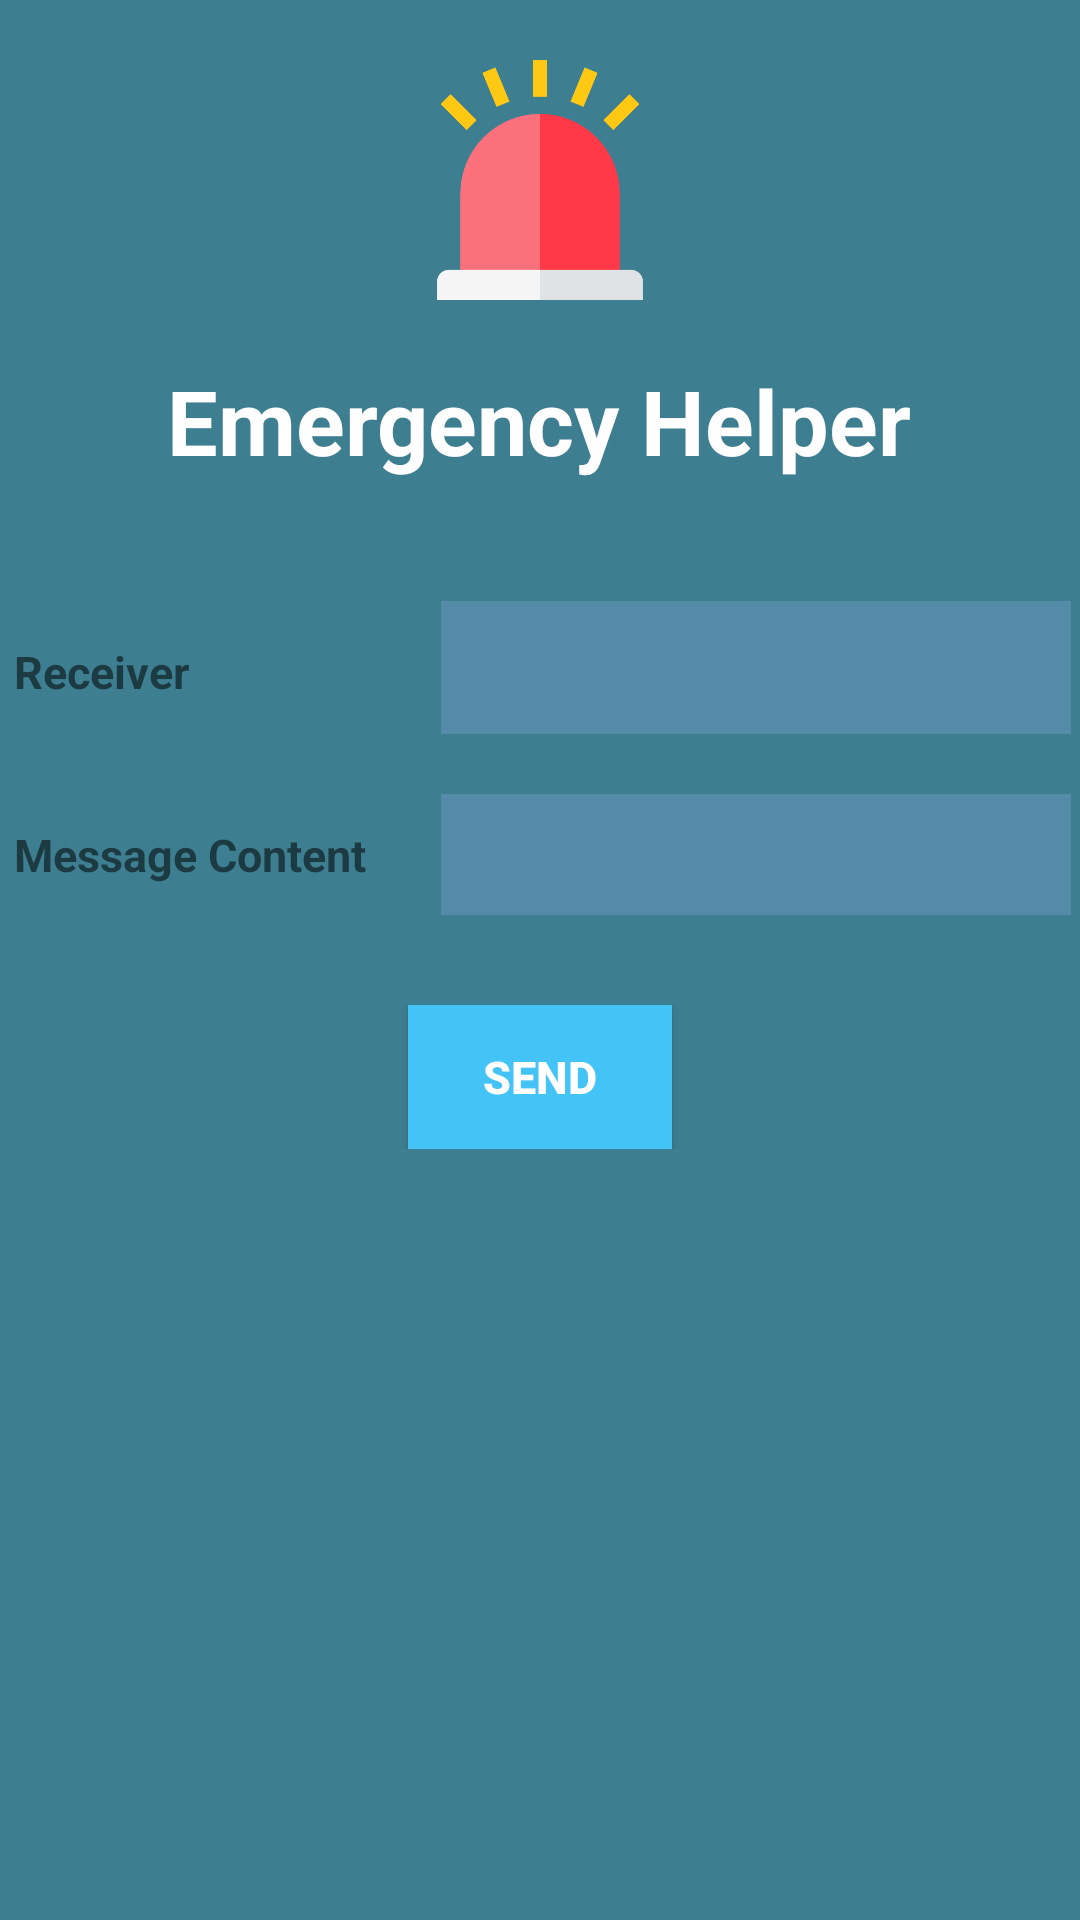

This screen was rendered from an Android layout file. Write that file and the resources it references.
<!-- AndroidManifest.xml: application theme AppTheme.NoActionBar -->
<!-- res/layout/activity_message.xml -->
<?xml version="1.0" encoding="utf-8"?>
<ScrollView xmlns:android="http://schemas.android.com/apk/res/android"
    xmlns:app="http://schemas.android.com/apk/res-auto"
    xmlns:tools="http://schemas.android.com/tools"
    android:layout_width="match_parent"
    android:layout_height="match_parent"
    tools:context="com.example.jw1404.emergencyhelper.MessageActivity"
    android:background="@color/colorPrimary">

    <TableLayout
        android:orientation="vertical"
        android:gravity="center"
        android:layout_width="fill_parent"
        android:layout_height="fill_parent"
        android:paddingBottom="@dimen/activity_vertical_margin"
        android:paddingLeft="@dimen/activity_horizontal_margin"
        android:paddingRight="@dimen/activity_horizontal_margin"
        android:paddingTop="@dimen/activity_vertical_margin">

        <LinearLayout
            android:layout_width="wrap_content"
            android:layout_height="wrap_content"
            android:orientation="vertical"
            android:gravity="center">

            <ImageView
                android:layout_width="80dp"
                android:layout_height="80dp"
                android:layout_gravity="center"
                android:layout_margin="20dp"
                android:src="@drawable/logo"/>

            <TextView
                android:layout_width="wrap_content"
                android:layout_height="wrap_content"
                android:layout_gravity="center"
                android:text="Emergency Helper"
                android:textColor="#ffffff"
                android:textSize="30dp"
                android:textStyle="bold" />

        </LinearLayout>

        <TableRow
            android:layout_marginTop="40dp"
            android:layout_width="wrap_content"
            android:layout_height="wrap_content">

            <TextView
                android:layout_width="wrap_content"
                android:layout_height="wrap_content"
                android:padding="5dp"
                android:textSize="15dp"
                android:textStyle="bold"
                android:text="Receiver" />

            <EditText
                android:id="@+id/smsNumber"
                android:background="#538BA9"
                android:padding="10dp"
                android:layout_width="wrap_content"
                android:layout_height="wrap_content"
                android:layout_marginLeft="20dp"
                android:textColor="#ffffff"
                android:ems="10"
                android:inputType="phone" />

        </TableRow>

        <TableRow
            android:layout_width="wrap_content"
            android:layout_height="wrap_content"
            android:layout_marginTop="20dp" >

            <TextView
                android:layout_width="wrap_content"
                android:layout_height="wrap_content"
                android:padding="5dp"
                android:textSize="15dp"
                android:textStyle="bold"
                android:text="Message Content" />

            <EditText
                android:id="@+id/smsText"
                android:padding="10dp"
                android:background="#538BA9"
                android:layout_width="wrap_content"
                android:layout_height="wrap_content"
                android:layout_marginLeft="20dp"
                android:textColor="#ffffff"
                android:textSize="15dp"
                android:textStyle="bold"
                android:ems="10"/>

        </TableRow>

        <LinearLayout
            android:layout_width="wrap_content"
            android:layout_height="wrap_content"
            android:orientation="vertical"
            android:gravity="center"
            android:layout_marginTop="30dp">

            <Button
                android:layout_width="wrap_content"
                android:layout_height="wrap_content"
                android:textSize="15dp"
                android:textStyle="bold"
                android:text="Send"
                android:background="@color/colorPrimaryDark"
                android:textColor="#FFFFFF"
                android:id="@+id/sendSMS"
                android:onClick="sendSMS"/>

        </LinearLayout>

    </TableLayout>

</ScrollView>
<!-- resources referenced by this layout -->
<resources>
  <color name="colorPrimary">#3E7E91</color>
  <color name="colorPrimaryDark">#43C3F6</color>
  <!-- drawable logo: png bitmap (drawable, 9555 bytes) -->
  <style name="AppTheme.NoActionBar">
          <item name="windowActionBar">false</item>
          <item name="windowNoTitle">true</item>
      </style>
</resources>
